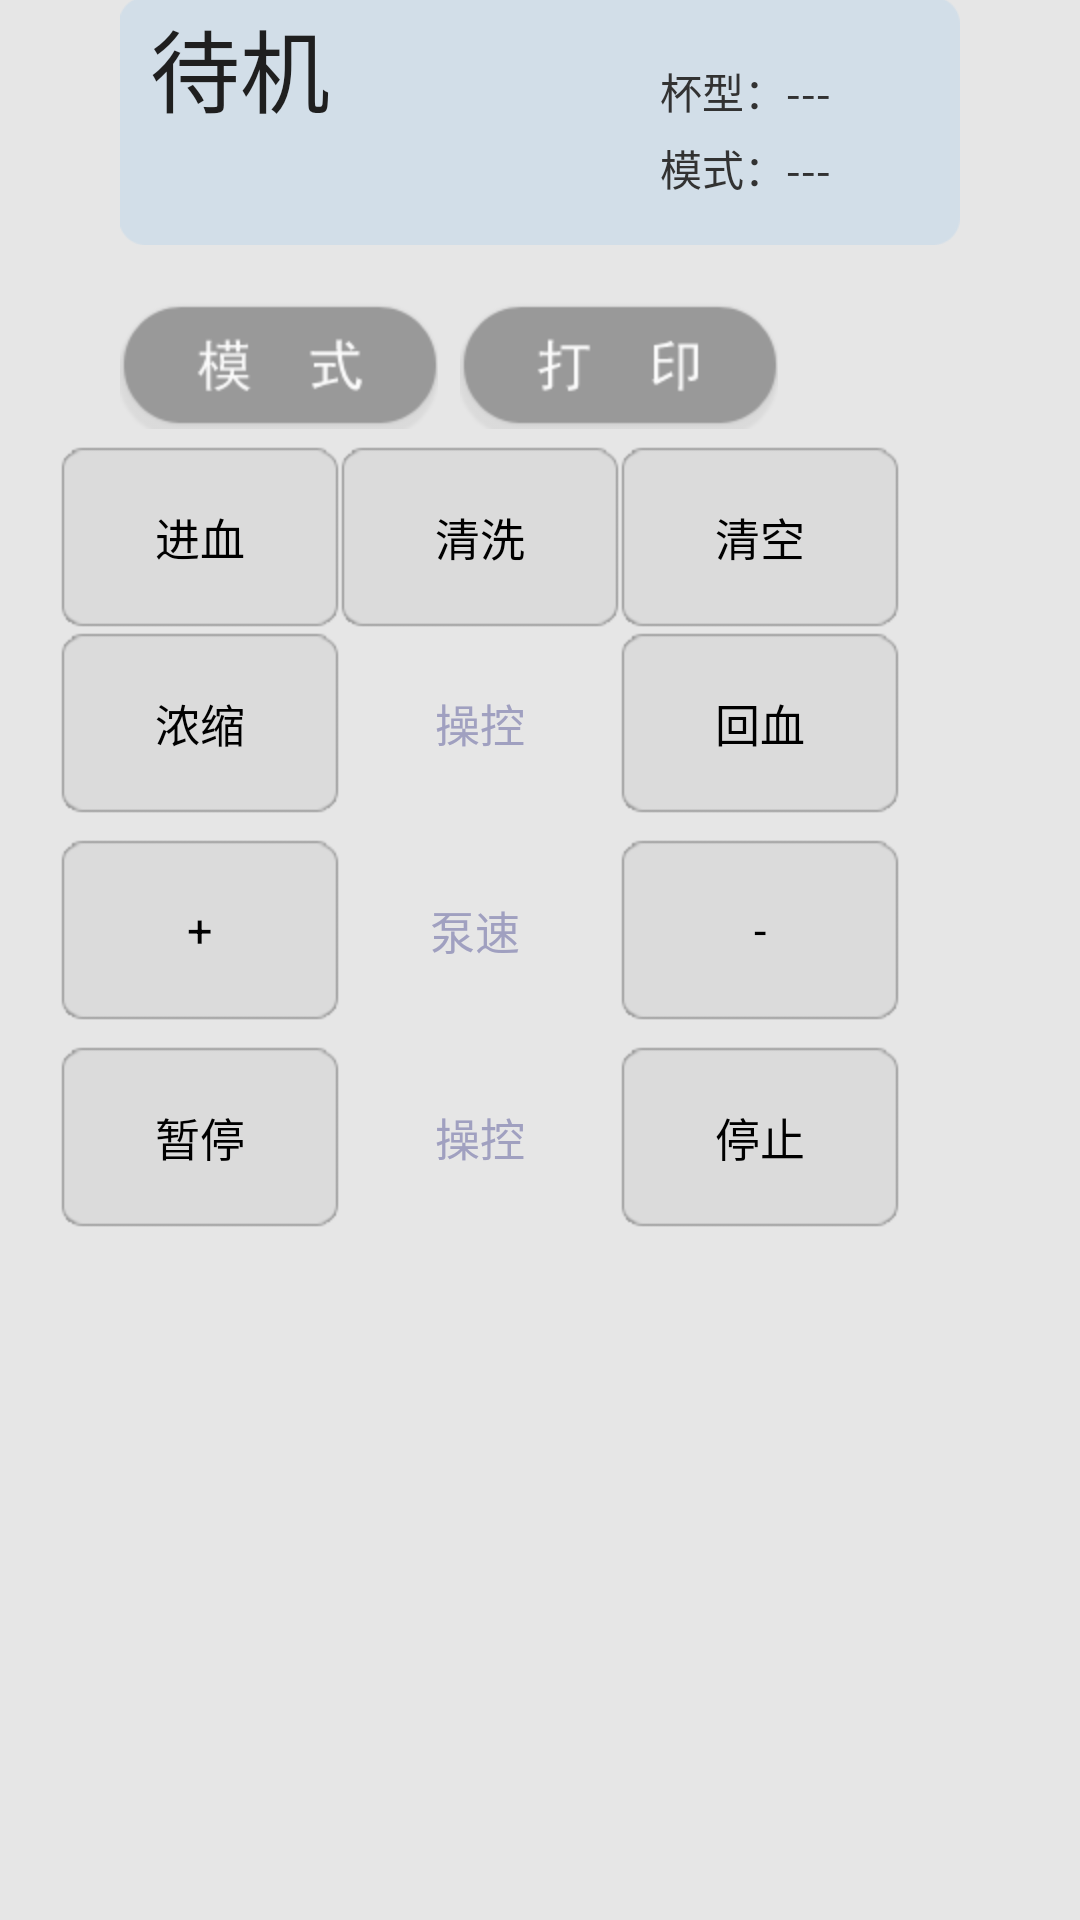

Android layout source for this screen:
<!-- AndroidManifest.xml: application theme AppTheme -->
<!-- res/layout/cell_saver_control.xml -->
<?xml version="1.0" encoding="utf-8"?>
<RelativeLayout xmlns:android="http://schemas.android.com/apk/res/android"
    android:layout_width="match_parent"
    android:layout_height="match_parent"
    android:background="#E6E6E6"
    android:orientation="vertical" >

    <TableLayout
        android:layout_width="fill_parent"
        android:layout_height="60dp"
        android:background="#FFFFFF"
        android:gravity="center"
        android:orientation="horizontal" 
        android:visibility="gone" >

        <TableRow>

            <TextView
                android:id="@+id/patient_name_title"
                android:layout_width="wrap_content"
                android:layout_height="wrap_content"
                android:layout_marginLeft="2dp"
                android:layout_marginTop="2dp"
                android:text="耗材信息："
                
                android:textColor="#2599FA"
                android:textSize="12dp" />

            <EditText
                android:id="@+id/edit"
                android:layout_width="wrap_content"
                android:layout_height="20dp"
                android:text="输入患者信息或扫描"
                android:textColor="#E5E5E5"
                android:textSize="10dp" />
        </TableRow>

        <TableRow>

            <TextView
                android:id="@+id/BOWL_title"
                android:layout_width="wrap_content"
                android:layout_height="wrap_content"
                android:layout_marginLeft="0dp"
                android:layout_marginTop="0dp"
                android:text="患者信息："
                android:textColor="#2599FA"
                android:textSize="12dp" />

            <EditText
                android:id="@+id/edit1"
                android:layout_width="wrap_content"
                android:layout_height="20dp"
                android:text="输入患者信息或扫描"
                android:textColor="#FAFAFA"
                android:textSize="10dp" />
        </TableRow>
    </TableLayout>

    <ImageButton
        android:id="@+id/control_print"
        android:layout_width="wrap_content"
        android:layout_height="wrap_content"
        android:layout_marginLeft="40dp"
        android:layout_marginRight="40dp"
        android:layout_marginTop="-20dp"
        android:background="#00000000"
        android:scaleType="fitCenter"
        android:src="@drawable/control_status" />

    <TextView
        android:id="@+id/control_work_state_show"
        android:layout_width="wrap_content"
        android:layout_height="wrap_content"
        android:layout_alignTop="@+id/control_print"
        android:layout_marginLeft="50dp"
        android:layout_marginTop="20dp"
        android:textColor="#1f1f1f"
        android:text="待机"
        android:textSize="30dp" />

    <TextView
        android:id="@+id/control_Run_state"
        android:layout_width="wrap_content"
        android:layout_height="wrap_content"
        android:layout_alignTop="@+id/control_work_state_show"
        android:layout_marginLeft="25dp"
        android:layout_marginTop="5dp"
        android:layout_toRightOf="@+id/control_work_state_show"
        android:text="   "
        android:textColor="#F00000"
        android:textSize="15dp" />

    <TextView
        android:id="@+id/control_bwol_state_show"
        android:layout_width="wrap_content"
        android:layout_height="wrap_content"
        android:layout_marginLeft="110dp"
        android:layout_marginTop="20dp"
        android:layout_toRightOf="@+id/control_work_state_show"
        android:text="杯型：---" />

    <TextView
        android:id="@+id/control_mode_state_show"
        android:layout_width="wrap_content"
        android:layout_height="wrap_content"
        android:layout_below="@+id/control_bwol_state_show"
        android:layout_marginLeft="110dp"
        android:layout_marginTop="5dp"
        android:layout_toRightOf="@+id/control_work_state_show"
        android:text="模式：---" />
    

    <Button
        android:id="@+id/button_mode"
        android:layout_width="wrap_content"
        android:layout_height="wrap_content"
        android:layout_below="@+id/control_print"
        android:layout_gravity="fill_horizontal"
        android:layout_marginTop="0dp"
        android:layout_marginLeft="40dp"
        android:background="@drawable/button_mode"
        android:text="   "
        android:textSize="15dp" />
    

    <Button
        android:id="@+id/button_print"
        android:layout_width="wrap_content"
        android:layout_height="wrap_content"
        android:layout_below="@+id/control_print"
        android:layout_gravity="fill_horizontal"
        android:layout_marginLeft="40dp"
        android:layout_marginTop="0dp"
        android:layout_toRightOf="@+id/fill"
        android:background="@drawable/button_print"
        android:text="   "
        android:textSize="15dp" />
    

    <Button
        android:id="@+id/fill"
        android:layout_width="wrap_content"
        android:layout_height="wrap_content"
        android:layout_below="@+id/button_mode"
        android:layout_gravity="fill_horizontal"
        android:layout_marginLeft="20dp"
        android:layout_marginTop="5dp"
        android:background="@drawable/button_selector"
        android:text="进血"
        android:textSize="15dp" />

    

    <Button
        android:id="@+id/wash"
        android:layout_width="wrap_content"
        android:layout_height="wrap_content"
        android:layout_alignTop="@+id/fill"
        android:layout_gravity="fill_vertical"
        android:layout_toRightOf="@+id/fill"
        android:background="@drawable/button_selector"
        android:text="清洗"
        android:textSize="15dp" />
    

    <Button
        android:id="@+id/empty"
        android:layout_width="wrap_content"
        android:layout_height="wrap_content"
        android:layout_alignTop="@+id/fill"
        android:layout_gravity="fill_vertical"
        android:layout_toRightOf="@+id/wash"
        android:background="@drawable/button_selector"
        android:text="清空"
        android:textSize="15dp" />

    <Button
        android:id="@+id/coin"
        android:layout_width="wrap_content"
        android:layout_height="wrap_content"
        android:layout_below="@+id/fill"
        android:layout_gravity="fill_vertical"
        android:layout_marginLeft="20dp"
        android:background="@drawable/button_selector"
        android:text="浓缩"
        android:textSize="15dp" />

    <Button
        android:id="@+id/contorl_title"
        android:layout_width="wrap_content"
        android:layout_height="wrap_content"
        android:layout_below="@+id/fill"
        android:layout_gravity="fill_vertical"
        android:layout_toRightOf="@+id/coin"
        android:background="@drawable/control_buton_back_null"
        android:text="操控"
        android:textColor="#A0A0C0"
        android:textSize="15dp" />

    <Button
        android:id="@+id/control_return"
        android:layout_width="wrap_content"
        android:layout_height="wrap_content"
        android:layout_below="@+id/empty"
        android:layout_gravity="fill_vertical"
        android:layout_marginRight="20dp"
        android:layout_toRightOf="@+id/contorl_title"
        android:background="@drawable/button_selector"
        android:text="回血"
        android:textSize="15dp" />

    <Button
        android:id="@+id/control_pump_inc"
        android:layout_width="wrap_content"
        android:layout_height="wrap_content"
        android:layout_below="@+id/control_return"
        android:layout_gravity="fill_vertical"
        android:layout_marginLeft="20dp"
        android:layout_marginTop="7dp"
        android:background="@drawable/button_selector"
        android:text="  +  "
        android:textSize="15dp" />

    <Button
        android:id="@+id/control_pump"
        android:layout_width="wrap_content"
        android:layout_height="wrap_content"
        android:layout_below="@+id/control_return"
        android:layout_marginTop="7dp"
        android:layout_toRightOf="@+id/control_pump_inc"
        android:background="@drawable/control_buton_back_null"
        android:text="泵速 "
        android:textColor="#A0A0C0"
        android:textSize="15dp" />

    <Button
        android:id="@+id/control_pump_dec"
        android:layout_width="wrap_content"
        android:layout_height="wrap_content"
        android:layout_below="@+id/control_return"
        android:layout_gravity="fill_vertical"
        android:layout_marginTop="7dp"
        android:layout_toRightOf="@+id/control_pump"
        android:background="@drawable/button_selector"
        android:text="  -  "
        android:textSize="15dp" />

    <Button
        android:id="@+id/control_pause"
        android:layout_width="wrap_content"
        android:layout_height="wrap_content"
        android:layout_below="@+id/control_pump_inc"
        android:layout_gravity="fill_vertical"
        android:layout_marginLeft="20dp"
        android:layout_marginTop="7dp"
        android:background="@drawable/button_selector"
        android:text="暂停"
        android:textSize="15dp" />

    <Button
        android:id="@+id/control_button_null"
        android:layout_width="wrap_content"
        android:layout_height="wrap_content"
        android:layout_below="@+id/control_pump_inc"
        android:layout_gravity="fill_vertical"
        android:layout_toRightOf="@+id/control_pause"
        android:textColor="#A0A0C0"
        android:layout_marginTop="7dp"
        android:textSize="15dp"
        android:text="操控"
        android:background="@drawable/control_buton_back_null" />

    <Button
        android:id="@+id/control_stop"
        android:layout_width="wrap_content"
        android:layout_height="wrap_content"
        android:layout_below="@+id/control_pump_inc"
        android:layout_gravity="fill_vertical"
        android:layout_marginTop="7dp"
        android:layout_toRightOf="@+id/control_button_null"
        android:background="@drawable/button_selector"
        android:text="停止"
        android:textSize="15dp" />

</RelativeLayout>
<!-- resources referenced by this layout -->
<resources>
  <!-- drawable button_mode: png bitmap (drawable-hdpi, 6100 bytes) -->
  <!-- drawable button_print: png bitmap (drawable-hdpi, 5530 bytes) -->
  <!-- drawable button_selector (drawable) -->
  <?xml version="1.0" encoding="utf-8"?>
  <selector xmlns:android="http://schemas.android.com/apk/res/android">
      <item android:drawable="@drawable/control_buton_back_pressed" android:state_pressed="true" />
      <item android:drawable="@drawable/control_buton_back" />
  </selector>
  <!-- drawable control_buton_back_null: png bitmap (drawable-hdpi, 2962 bytes) -->
  <!-- drawable control_status: png bitmap (drawable-hdpi, 3978 bytes) -->
  <style name="AppTheme" parent="AppBaseTheme">
          
      </style>
  <!-- drawable control_buton_back_pressed: png bitmap (drawable-hdpi, 4322 bytes) -->
  <!-- drawable control_buton_back: png bitmap (drawable-hdpi, 3648 bytes) -->
  <style name="AppBaseTheme" parent="android:Theme.Light">
          
          <item name="tabView">@style/TabView</item>
          <item name="tabPageIndicator">@style/TabIndicator</item>
      </style>
  <style name="TabView">
          <item name="android:addStatesFromChildren">true</item>
          <item name="android:orientation">vertical</item>
          <item name="android:gravity">bottom|center_horizontal</item>
          <item name="android:layout_width">0dp</item>
          <item name="android:background">@android:color/white</item>
          <item name="android:layout_height">match_parent</item>
      </style>
  <style name="TabIndicator" />
</resources>
